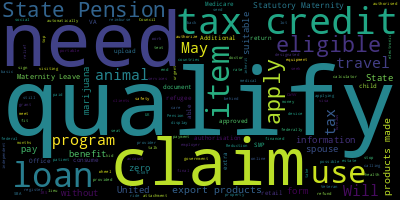

Data behind this chart, as committed beside it:
, 0
?, 73
I, 50
Can, 35
to, 24
this, 21
my, 19
the, 16
for, 15
Do, 13
get, 10
a, 9
tax, 8
Is, 7
from, 7
have, 7
qualify, 7
claim, 7
item, 5
Does, 5
apply, 5
me, 5
Pension, 5
be, 5
need, 5
loan, 5
use, 5
State, 5
eligible, 5
animal, 4
products, 4
made, 4
export, 4
program, 4
travel, 4
Will, 4
of, 4
States, 3
pay, 3
form, 3
Leave, 3
in, 3
spouse, 3
information, 3
Should, 3
Maternity, 3
suitable, 3
without, 3
credits, 3
marijuana, 3
Statutory, 3
about, 3
Tax, 3
May, 3
United, 3
an, 2
zero, 2
benefit, 2
upload, 2
able, 2
up, 2
... 120 more rows
